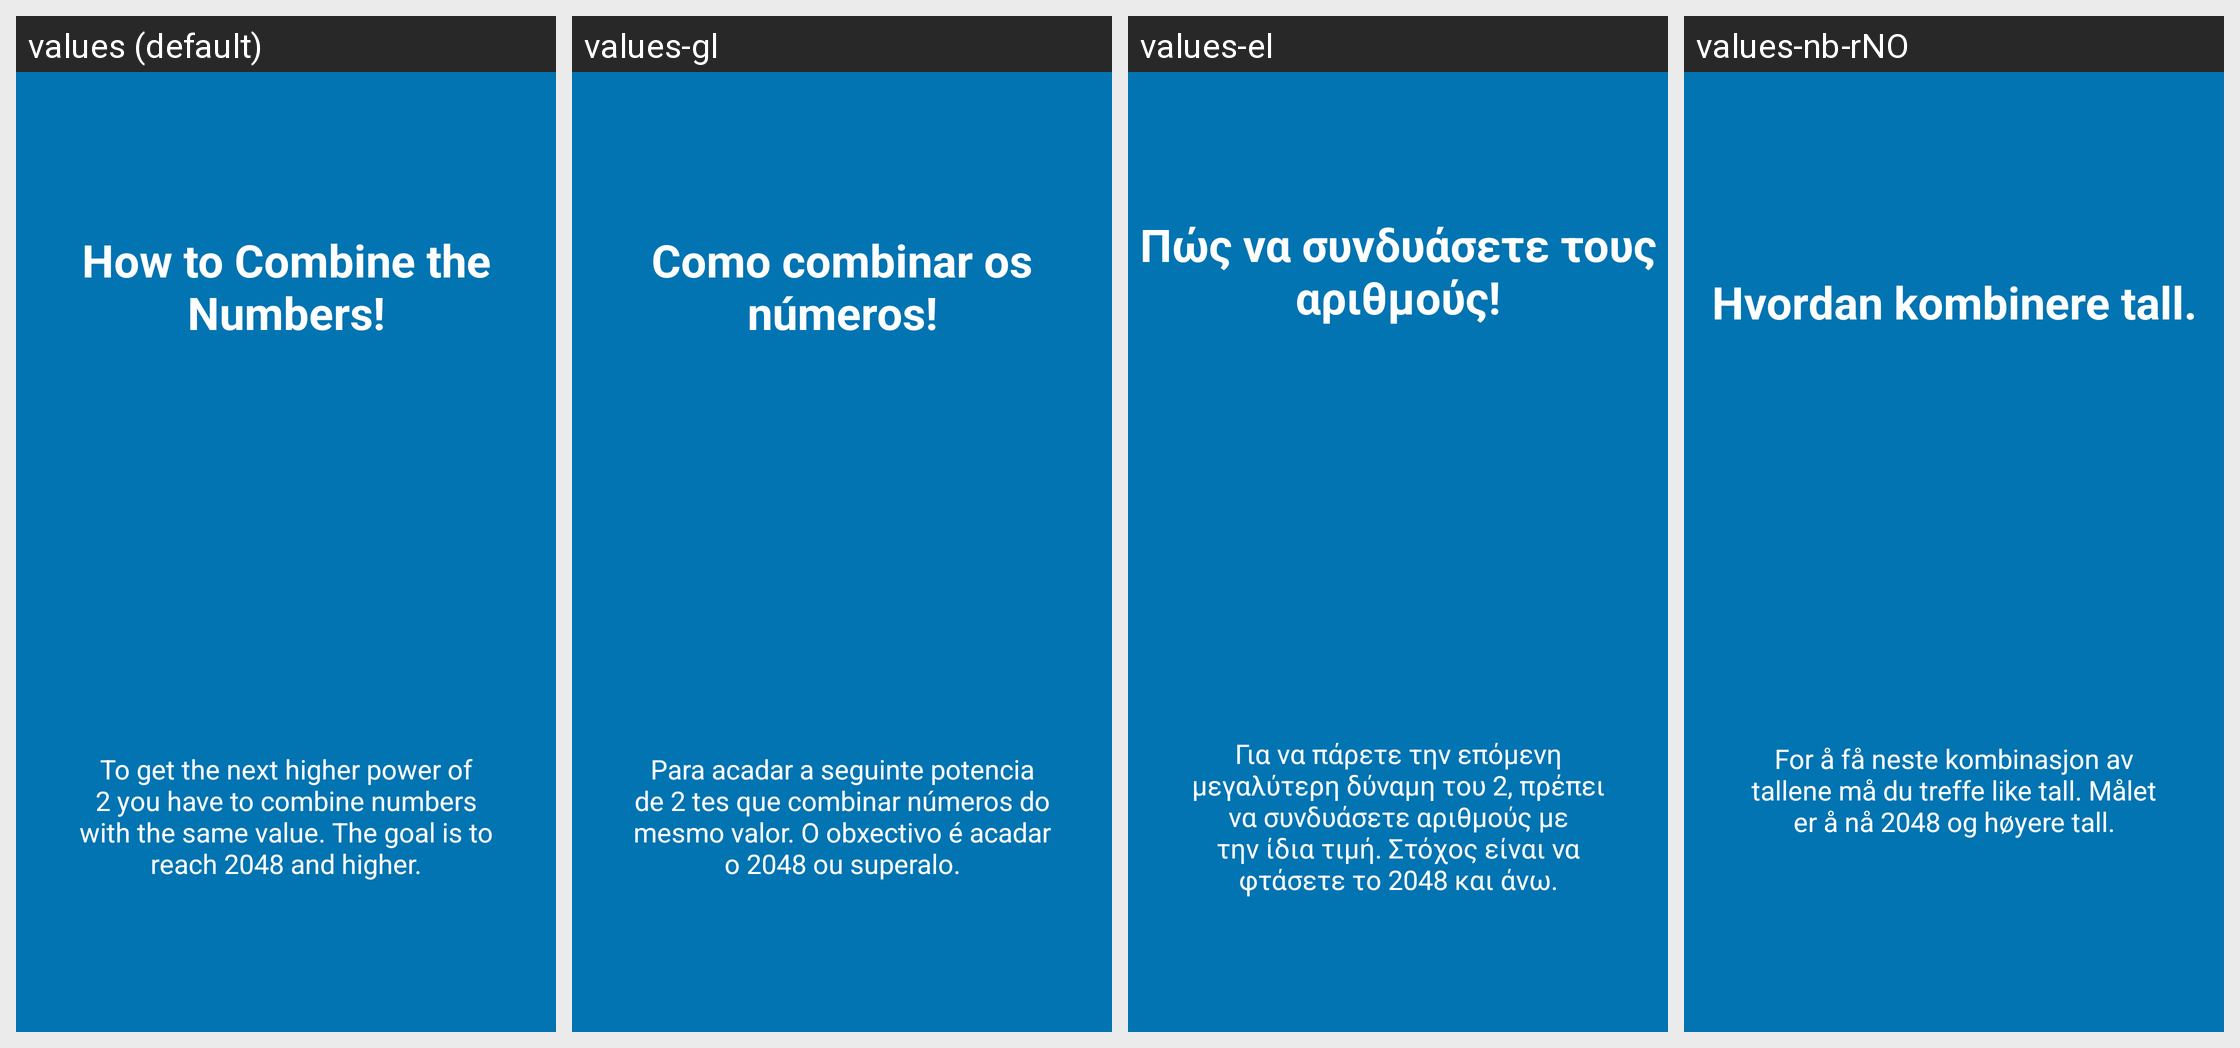

For this localized Android screen grid, give each drawn string resource with its value in every locale shown.
Android screen res/layout/tutorial_slide4.xml rendered under 4 locales, left to right: values (default), values-gl, values-el, values-nb-rNO. Device: Nexus 5 (rendered at 1080×1920; each locale shown at half size, 540×960, under a caption strip naming it); theme AppTheme.
Other locales in the repository, not shown: values-de, values-pl, values-ru, values-tr, values-uk.
Strings drawn on this screen, with the default value and each locale's value (text and hints the layout hard-codes, and strings that could not be matched under every locale, appear in the picture but are not listed):

Tutorial_Titel_Add
  values: How to Combine the Numbers!
  values-gl: Como combinar os números!
  values-el: Πώς να συνδυάσετε τους αριθμούς!
  values-nb-rNO: Hvordan kombinere tall.

Tutorial_Add
  values: To get the next higher power of 2 you have to combine numbers with the same value. The goal is to reach 2048 and higher.
  values-gl: Para acadar a seguinte potencia de 2 tes que combinar números do mesmo valor. O obxectivo é acadar o 2048 ou superalo.
  values-el: Για να πάρετε την επόμενη μεγαλύτερη δύναμη του 2, πρέπει να συνδυάσετε αριθμούς με την ίδια τιμή. Στόχος είναι να φτάσετε το 2048 και άνω.
  values-nb-rNO: For å få neste kombinasjon av tallene må du treffe like tall. Målet er å nå 2048 og høyere tall.
